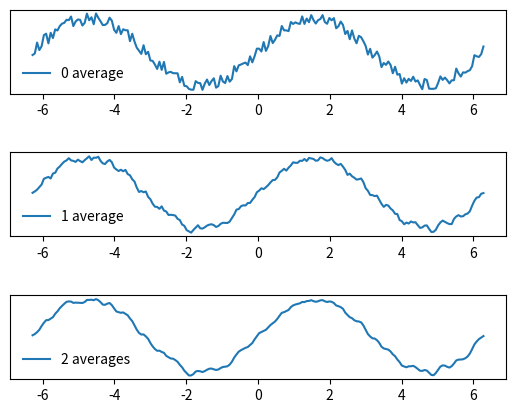

This chart was generated by the following Python code:
#! /usr/bin/python3

import numpy as np
import matplotlib.pyplot as plt

def avg(x):
    """ simple running average """
    return (np.roll(x,1) + x + np.roll(x,-1)) / 3
# sine function with noise
x = np.linspace(-2*np.pi, 2*np.pi,200)
y = np.sin(x) + 0.4*np.random.rand(200)

# make successive subplots
for iteration in range(3):
    plt.subplot(3, 1, iteration + 1)
    plt.plot(x,y, label = '{:d} average{}'.format(iteration, 's' if iteration > 1 else ''))
    plt.yticks([])
    plt.legend(loc = 'lower left', frameon = False)
    y = avg(y) #apply running average 
plt.subplots_adjust(hspace = 0.7)
plt.savefig('test.pdf')  # save to pdf
plt.savefig('test.svg')  # save to svg (editable format)
plt.savefig('test1.pdf', transparent=True) 
plt.savefig('test2.pdf', bbox_inches='tight')
#plt.show()